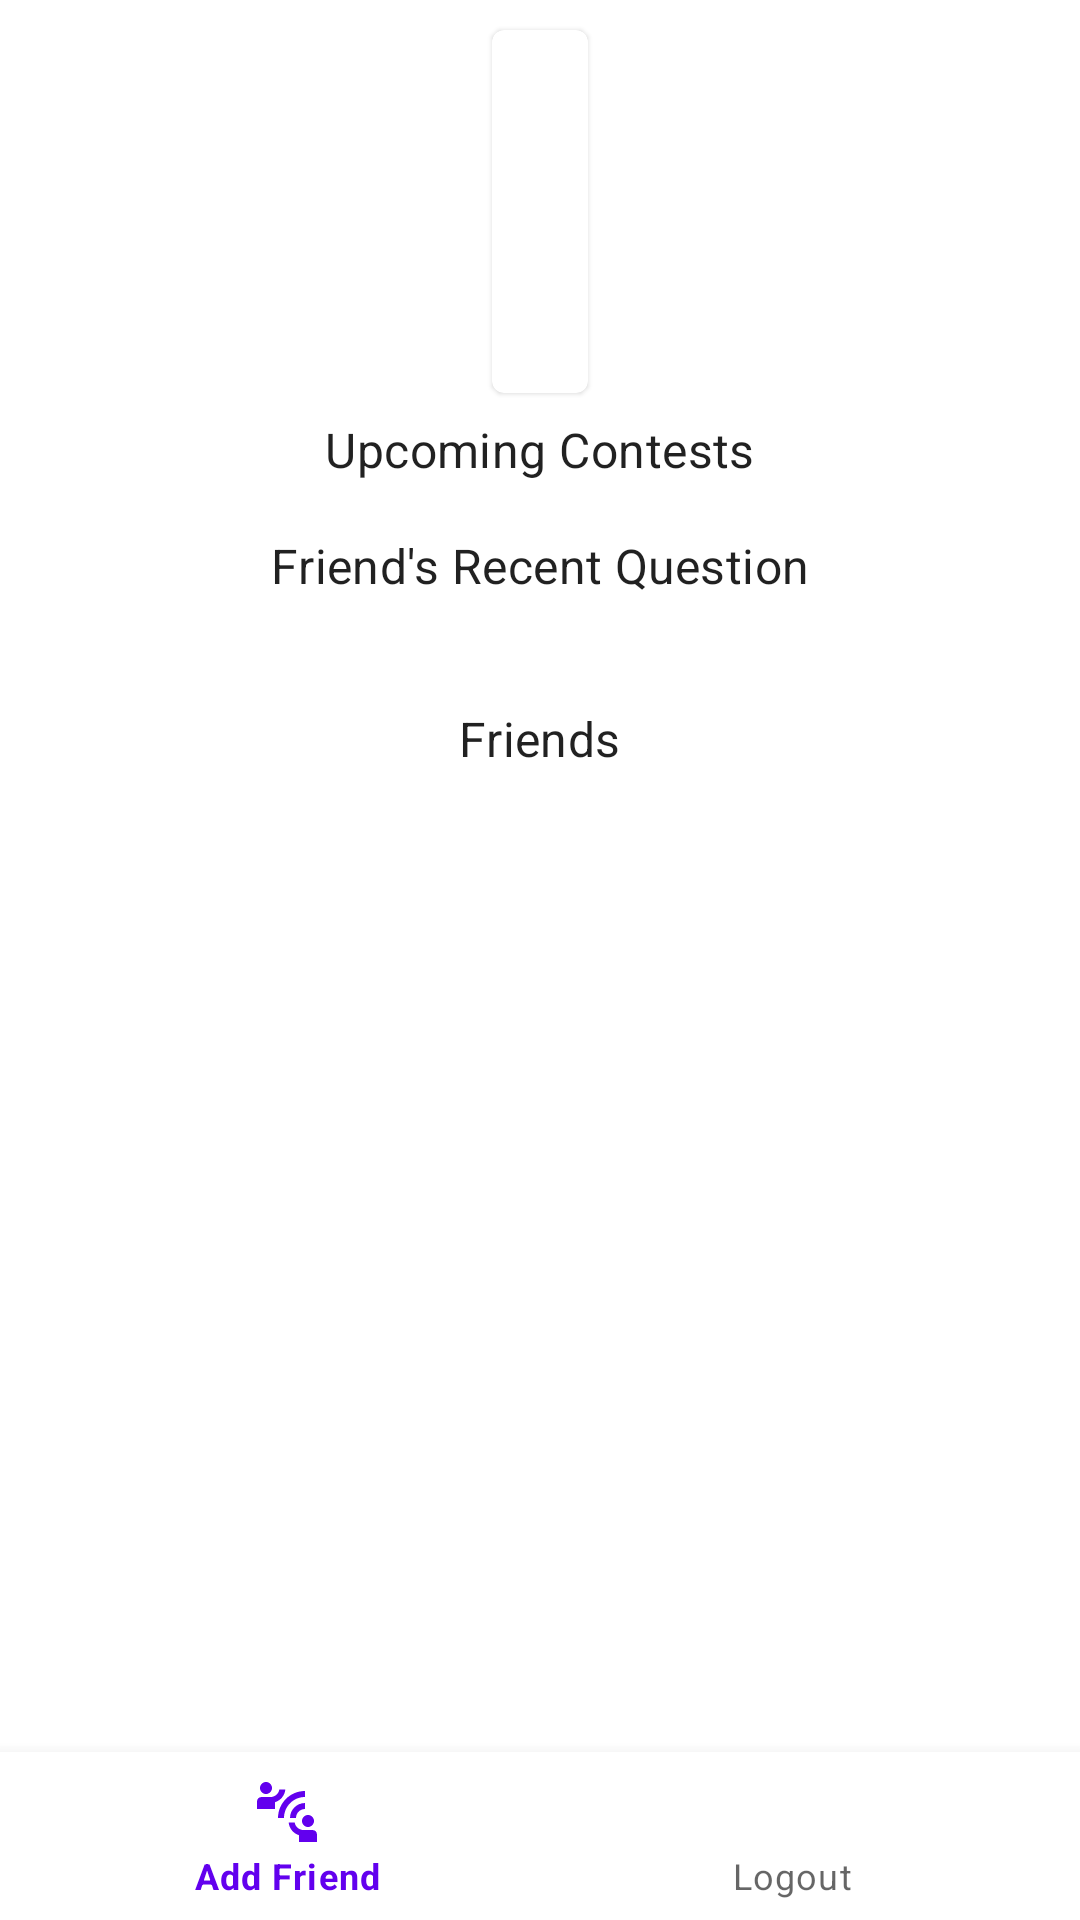

Produce the Android XML layout that renders to this screen, including the resource entries it uses.
<!-- AndroidManifest.xml: application theme Theme.CompareProgramming -->
<!-- res/layout/fragment_home.xml -->
<?xml version="1.0" encoding="utf-8"?>
<FrameLayout xmlns:android="http://schemas.android.com/apk/res/android"
    xmlns:app="http://schemas.android.com/apk/res-auto"
    xmlns:tools="http://schemas.android.com/tools"
    android:layout_width="match_parent"
    android:layout_height="match_parent"
    tools:context=".fragments.HomeFragment">

    <androidx.constraintlayout.widget.ConstraintLayout
        android:layout_width="match_parent"
        android:layout_height="match_parent">

        <com.google.android.material.card.MaterialCardView
            android:id="@+id/card1"
            android:layout_width="wrap_content"
            android:layout_height="wrap_content"
            android:layout_marginTop="10dp"
            app:layout_constraintEnd_toEndOf="parent"
            app:layout_constraintStart_toStartOf="parent"
            app:layout_constraintTop_toTopOf="parent">

            <LinearLayout
                android:layout_width="match_parent"
                android:layout_height="wrap_content"
                android:orientation="vertical"
                android:padding="16dp">

                
                <TextView
                    android:id="@+id/Username"
                    android:layout_width="wrap_content"
                    android:layout_height="wrap_content"
                    android:textAppearance="?attr/textAppearanceHeadline6" />

                <TextView
                    android:id="@+id/Rating"
                    android:layout_width="wrap_content"
                    android:layout_height="wrap_content"
                    android:layout_marginTop="8dp"

                    android:textAppearance="?attr/textAppearanceBody2"
                    android:textColor="?android:attr/textColorSecondary" />

                <TextView
                    android:id="@+id/last_online"
                    android:layout_width="wrap_content"
                    android:layout_height="wrap_content"
                    android:layout_marginTop="16dp"

                    android:textAppearance="?attr/textAppearanceBody2"
                    android:textColor="?android:attr/textColorSecondary" />

            </LinearLayout>


        </com.google.android.material.card.MaterialCardView>

        <TextView
            android:id="@+id/UC_text"
            android:layout_width="wrap_content"
            android:layout_height="wrap_content"
            android:layout_marginTop="8dp"
            android:text="Upcoming Contests"
            android:textAppearance="@style/TextAppearance.MaterialComponents.Subtitle1"
            app:layout_constraintBottom_toTopOf="@id/contest_recycler"
            app:layout_constraintEnd_toEndOf="parent"
            app:layout_constraintStart_toStartOf="parent"
            app:layout_constraintTop_toBottomOf="@id/card1" />

        <androidx.recyclerview.widget.RecyclerView
            android:id="@+id/contest_recycler"
            android:layout_width="wrap_content"
            android:layout_height="wrap_content"
            android:layout_marginStart="5dp"
            android:orientation="horizontal"
            android:padding="6dp"
            app:layoutManager="androidx.recyclerview.widget.LinearLayoutManager"
            app:layout_constraintBottom_toTopOf="@id/FQ_Text"
            app:layout_constraintLeft_toLeftOf="parent"
            app:layout_constraintRight_toRightOf="parent"
            app:layout_constraintTop_toBottomOf="@id/UC_text"
            tools:itemCount="5" />

        <TextView
            android:id="@+id/FQ_Text"
            android:layout_width="wrap_content"
            android:layout_height="wrap_content"
            android:layout_marginTop="5dp"
            android:text="Friend's Recent Question"
            android:textAppearance="@style/TextAppearance.MaterialComponents.Subtitle1"
            app:layout_constraintBottom_toTopOf="@id/Question_Recycler"
            app:layout_constraintEnd_toEndOf="parent"
            app:layout_constraintStart_toStartOf="parent"
            app:layout_constraintTop_toBottomOf="@id/contest_recycler" />

        <androidx.recyclerview.widget.RecyclerView
            android:id="@+id/Question_Recycler"
            android:layout_width="wrap_content"
            android:layout_height="wrap_content"
            android:layout_marginStart="3dp"
            android:orientation="horizontal"
            android:padding="6dp"
            app:layoutManager="androidx.recyclerview.widget.LinearLayoutManager"
            app:layout_constraintLeft_toLeftOf="parent"
            app:layout_constraintRight_toRightOf="parent"
            app:layout_constraintTop_toBottomOf="@id/FQ_Text"
            tools:itemCount="5" />

        <TextView
            android:id="@+id/Make_friends_textview"
            android:layout_width="wrap_content"
            android:layout_height="wrap_content"
            android:layout_marginStart="5dp"
            app:layout_constraintBottom_toTopOf="@id/Fl_Text"
            app:layout_constraintEnd_toEndOf="parent"
            app:layout_constraintStart_toStartOf="parent"
            app:layout_constraintTop_toBottomOf="@id/Question_Recycler" />

        <TextView
            android:id="@+id/Fl_Text"
            android:layout_width="wrap_content"
            android:layout_height="wrap_content"
            android:layout_marginTop="5dp"
            android:text="@string/friends"
            android:textAppearance="@style/TextAppearance.MaterialComponents.Subtitle1"
            app:layout_constraintBottom_toTopOf="@id/Friends_Recycler"
            app:layout_constraintEnd_toEndOf="parent"
            app:layout_constraintStart_toStartOf="parent"
            app:layout_constraintTop_toBottomOf="@id/Make_friends_textview" />


        <androidx.recyclerview.widget.RecyclerView
            android:id="@+id/Friends_Recycler"
            android:layout_width="match_parent"
            android:layout_height="0dp"
            android:orientation="vertical"
            android:padding="6dp"
            app:layoutManager="androidx.recyclerview.widget.LinearLayoutManager"
            app:layout_constraintBottom_toTopOf="@id/No_Friends_textview"
            app:layout_constraintLeft_toLeftOf="parent"
            app:layout_constraintRight_toRightOf="parent"
            app:layout_constraintTop_toBottomOf="@id/Fl_Text"
            tools:itemCount="5" />

        <TextView
            android:id="@+id/No_Friends_textview"
            android:layout_width="wrap_content"
            android:layout_height="wrap_content"
            android:layout_marginStart="5dp"
            app:layout_constraintBottom_toTopOf="@id/bottom_navigation"
            app:layout_constraintEnd_toEndOf="parent"
            app:layout_constraintStart_toStartOf="parent"
            app:layout_constraintTop_toBottomOf="@id/Friends_Recycler" />

        <com.google.android.material.bottomnavigation.BottomNavigationView
            android:id="@+id/bottom_navigation"
            android:layout_width="match_parent"
            android:layout_height="wrap_content"
            android:layout_marginTop="15dp"
            app:layout_constraintBottom_toBottomOf="parent"
            app:layout_constraintEnd_toEndOf="parent"
            app:layout_constraintStart_toStartOf="parent"
            app:menu="@menu/bottom_navigation_menu" />

    </androidx.constraintlayout.widget.ConstraintLayout>


</FrameLayout>
<!-- resources referenced by this layout -->
<resources>
  <string name="friends">Friends</string>
  <style name="Theme.CompareProgramming" parent="Theme.MaterialComponents.DayNight.DarkActionBar">
          
          
          <item name="colorPrimary">@color/purple_500</item>
          <item name="colorPrimaryVariant">@color/purple_700</item>
          <item name="colorOnPrimary">@color/white</item>
          
          <item name="colorSecondary">@color/teal_200</item>
          <item name="colorSecondaryVariant">@color/teal_700</item>
          <item name="colorOnSecondary">@color/black</item>
          
          <item name="android:statusBarColor" tools:targetApi="l">@color/ok</item>
  
          
  
      </style>
  <color name="purple_500">#FF6200EE</color>
  <color name="purple_700">#FF3700B3</color>
  <color name="white">#FFFFFFFF</color>
  <color name="teal_200">#FF03DAC5</color>
  <color name="teal_700">#FF018786</color>
  <color name="black">#FF000000</color>
  <color name="ok">#633B48</color>
</resources>
